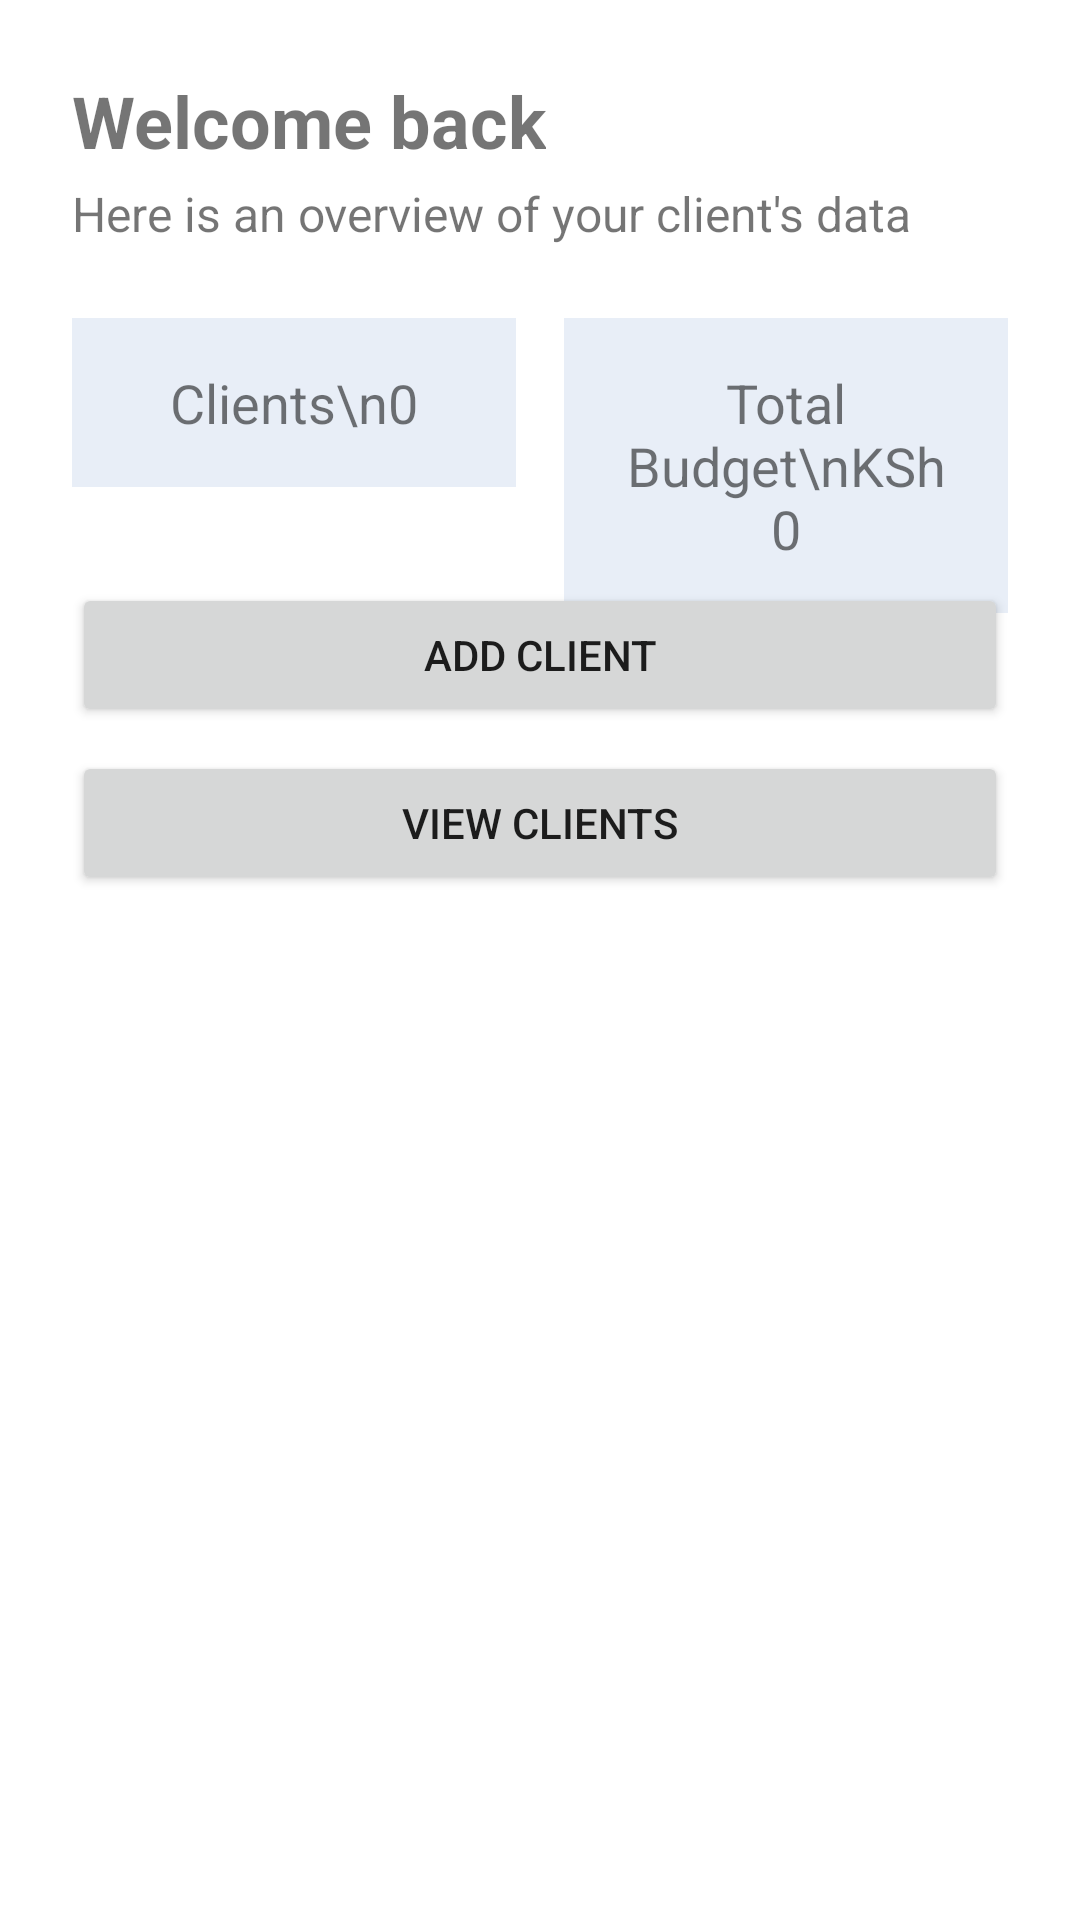

Here is an Android app screen rendered from its layout file. Give the layout XML and the strings, colors and styles it references.
<!-- AndroidManifest.xml: application theme Theme.SmartMealPlanner -->
<!-- res/layout/fragment_dashboard.xml -->
<?xml version="1.0" encoding="utf-8"?>
<androidx.constraintlayout.widget.ConstraintLayout
    xmlns:android="http://schemas.android.com/apk/res/android"
    xmlns:app="http://schemas.android.com/apk/res-auto"
    android:layout_width="match_parent"
    android:layout_height="match_parent"
    android:padding="24dp">
    <TextView
        android:id="@+id/welcomeTextView"
        android:layout_width="wrap_content"
        android:layout_height="wrap_content"
        android:text="Welcome back"
        android:textSize="24sp"
        android:textStyle="bold"
        app:layout_constraintTop_toTopOf="parent"
        app:layout_constraintStart_toStartOf="parent" />
    <TextView
        android:id="@+id/overviewTextView"
        android:layout_width="wrap_content"
        android:layout_height="wrap_content"
        android:text="Here is an overview of your client's data"
        android:textSize="16sp"
        android:layout_marginTop="4dp"
        app:layout_constraintTop_toBottomOf="@id/welcomeTextView"
        app:layout_constraintStart_toStartOf="parent" />

    <TextView
        android:id="@+id/clientCountTextView"
        android:layout_width="0dp"
        android:layout_height="wrap_content"
        android:text="Clients\n0"
        android:textSize="18sp"
        android:gravity="center"
        android:padding="16dp"
        android:background="#E8EEF7"
        android:layout_marginTop="24dp"
        android:layout_marginEnd="8dp"
        app:layout_constraintTop_toBottomOf="@id/overviewTextView"
        app:layout_constraintStart_toStartOf="parent"
        app:layout_constraintEnd_toStartOf="@id/totalBudgetTextView" />

    <TextView
        android:id="@+id/totalBudgetTextView"
        android:layout_width="0dp"
        android:layout_height="wrap_content"
        android:text="Total Budget\nKSh 0"
        android:textSize="18sp"
        android:gravity="center"
        android:padding="16dp"
        android:background="#E8EEF7"
        android:layout_marginStart="8dp"
        app:layout_constraintTop_toTopOf="@id/clientCountTextView"
        app:layout_constraintStart_toEndOf="@id/clientCountTextView"
        app:layout_constraintEnd_toEndOf="parent" />

    <Button
        android:id="@+id/addClientButton"
        android:layout_width="0dp"
        android:layout_height="wrap_content"
        android:text="ADD CLIENT"
        android:layout_marginTop="32dp"
        app:layout_constraintTop_toBottomOf="@id/clientCountTextView"
        app:layout_constraintStart_toStartOf="parent"
        app:layout_constraintEnd_toEndOf="parent" />
    <Button
        android:id="@+id/viewClientButton"
        android:layout_width="0dp"
        android:layout_height="wrap_content"
        android:text="VIEW CLIENTS"
        android:layout_marginTop="8dp"
        app:layout_constraintTop_toBottomOf="@id/addClientButton"
        app:layout_constraintStart_toStartOf="parent"
        app:layout_constraintEnd_toEndOf="parent" />
</androidx.constraintlayout.widget.ConstraintLayout>
<!-- resources referenced by this layout -->
<resources>
  <style name="Theme.SmartMealPlanner" parent="Theme.MaterialComponents.DayNight.DarkActionBar">
          
          <item name="colorPrimary">#4CAF50</item>          
          <item name="colorPrimaryVariant">#388E3C</item>   
          <item name="colorOnPrimary">#FFFFFF</item>        
  
          
          <item name="colorSecondary">#8BC34A</item>
          <item name="colorSecondaryVariant">#689F38</item>
          <item name="colorOnSecondary">#000000</item>
  
          
          <item name="android:statusBarColor" tools:targetApi="l">?attr/colorPrimaryVariant</item>
      </style>
</resources>
